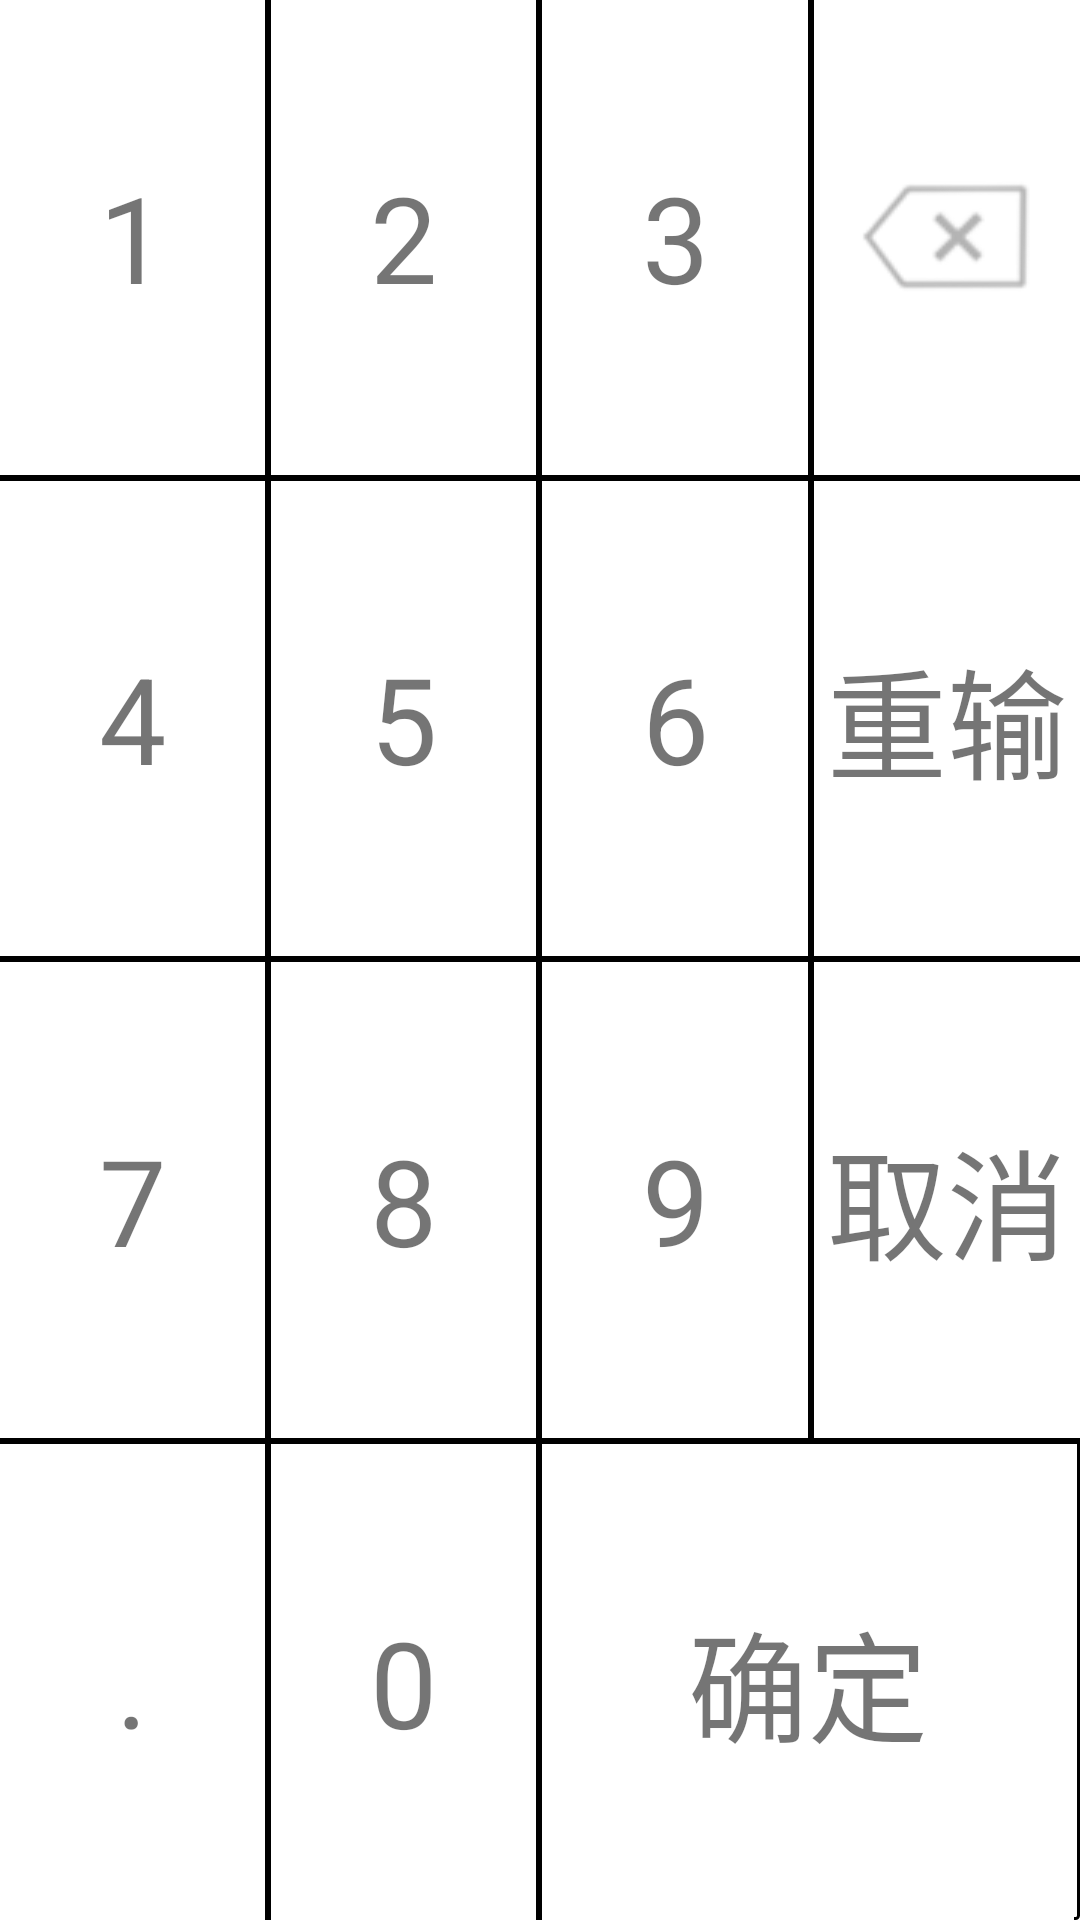

Android layout source for this screen:
<!-- AndroidManifest.xml: application theme AppTheme -->
<!-- res/layout/custom_pop_num_keyboard.xml -->
<?xml version="1.0" encoding="utf-8"?>
<LinearLayout xmlns:android="http://schemas.android.com/apk/res/android"
    android:layout_width="match_parent"
    android:layout_height="match_parent"
    android:background="@android:color/white">
    <LinearLayout
        android:layout_width="match_parent"
        android:layout_height="match_parent"
        android:background="@drawable/custom_num_pop_bg_shape"
        android:orientation="vertical">

        <LinearLayout
            android:layout_width="match_parent"
            android:layout_height="0dp"
            android:layout_weight="1"
            android:gravity="center"
            android:orientation="horizontal">

            <TextView
                android:id="@+id/tv_NumberPopup_1"
                style="@style/NumberPopup_Text"
                android:text="1"/>
            <View
                style="@style/NumPopup_divide_line_vertical"/>

            <TextView
                android:id="@+id/tv_NumberPopup_2"
                style="@style/NumberPopup_Text"
                android:text="2"/>
            <View
                style="@style/NumPopup_divide_line_vertical"/>

            <TextView
                android:id="@+id/tv_NumberPopup_3"
                style="@style/NumberPopup_Text"
                android:text="3"/>
            <View
                style="@style/NumPopup_divide_line_vertical"/>


            <ImageView
                android:id="@+id/iv_NumberPopup_Del"
                style="@style/NumberPopup_Text"
                android:src="@drawable/ic_num_popup_del"
                android:scaleType="fitXY"/>
        </LinearLayout>

        <View
            style="@style/NumPopup_divide_line_horizontal"/>
        <LinearLayout
            android:layout_width="match_parent"
            android:layout_height="0dp"
            android:layout_weight="1"
            android:gravity="center"
            android:orientation="horizontal">

            <TextView
                android:id="@+id/tv_NumberPopup_4"
                style="@style/NumberPopup_Text"
                android:text="4" />

            <View
                style="@style/NumPopup_divide_line_vertical"/>

            <TextView
                android:id="@+id/tv_NumberPopup_5"
                style="@style/NumberPopup_Text"
                android:text="5"/>

            <View
                style="@style/NumPopup_divide_line_vertical"/>

            <TextView
                android:id="@+id/tv_NumberPopup_6"
                style="@style/NumberPopup_Text"
                android:text="6"/>

            <View
                style="@style/NumPopup_divide_line_vertical"/>

            <TextView
                android:id="@+id/tv_NumberPopup_clear"
                style="@style/NumberPopup_Text"
                android:text="重输"/>
        </LinearLayout>

        <View
            style="@style/NumPopup_divide_line_horizontal"/>
        <LinearLayout
            android:layout_width="match_parent"
            android:layout_height="0dp"
            android:layout_weight="1"
            android:gravity="center"
            android:orientation="horizontal">

            <TextView
                android:id="@+id/tv_NumberPopup_7"
                style="@style/NumberPopup_Text"
                android:text="7" />

            <View
                style="@style/NumPopup_divide_line_vertical"/>

            <TextView
                android:id="@+id/tv_NumberPopup_8"
                style="@style/NumberPopup_Text"
                android:text="8" />

            <View
                style="@style/NumPopup_divide_line_vertical"/>

            <TextView
                android:id="@+id/tv_NumberPopup_9"
                style="@style/NumberPopup_Text"
                android:text="9" />

            <View
                style="@style/NumPopup_divide_line_vertical"/>

            <TextView
                android:id="@+id/tv_NumberPopup_cancel"
                style="@style/NumberPopup_Text"
                android:text="取消" />
        </LinearLayout>

        <View
            style="@style/NumPopup_divide_line_horizontal"/>
        <LinearLayout
            android:layout_width="match_parent"
            android:layout_height="0dp"
            android:layout_weight="1"
            android:gravity="center"
            android:orientation="horizontal">


            <TextView
                android:id="@+id/tv_NumberPopup_p"
                style="@style/NumberPopup_Text"
                android:text="." />

            <View
                style="@style/NumPopup_divide_line_vertical"/>
            <TextView
                android:id="@+id/tv_NumberPopup_0"
                style="@style/NumberPopup_Text"
                android:text="0" />

            <View
                style="@style/NumPopup_divide_line_vertical"/>

            <TextView
                android:id="@+id/tv_NumberPopup_ok"
                style="@style/NumberPopup_Text_OK"
                android:text="确定" />


            <View
                android:layout_width="2dp"
                android:layout_height="match_parent"/>


        </LinearLayout>

    </LinearLayout>
</LinearLayout>
<!-- resources referenced by this layout -->
<resources>
  <!-- drawable custom_num_pop_bg_shape (drawable) -->
  <?xml version="1.0" encoding="utf-8"?>
  <shape xmlns:android="http://schemas.android.com/apk/res/android"
      android:shape="rectangle">
  
      <corners android:radius="1dp"/>
      <solid android:color="@android:color/white"/>
      <stroke
          android:width="1dp"
          android:color="@android:color/black"/>
  
      <padding
          android:bottom="0dp"
          android:left="0dp"
          android:right="0dp"
          android:top="0dp"/>
  
  </shape>
  <!-- drawable ic_num_popup_del: png bitmap (mipmap-hdpi, 51938 bytes) -->
  <style name="NumPopup_divide_line_horizontal">
          <item name="android:layout_width">match_parent</item>
          <item name="android:layout_height">2dp</item>
          <item name="android:background">@android:color/black</item>
      </style>
  <style name="NumPopup_divide_line_vertical">
          <item name="android:layout_width">2dp</item>
          <item name="android:layout_height">match_parent</item>
          <item name="android:background">@android:color/black</item>
      </style>
  <style name="NumberPopup_Text">
          <item name="android:layout_width">0dp</item>
          <item name="android:layout_height">match_parent</item>
          <item name="android:layout_weight">1</item>
          <item name="android:gravity">center</item>
          <item name="android:textSize">40sp</item>
          <item name="android:background">@drawable/custom_num_popup_btn_selector</item>
      </style>
  <style name="NumberPopup_Text_OK" parent="NumberPopup_Text">
          <item name="android:layout_weight">2</item>
      </style>
  <style name="AppTheme" parent="Base.Theme.AppCompat.Light.DarkActionBar">
          
          <item name="colorPrimary">@color/colorPrimary</item>
          <item name="colorPrimaryDark">@color/colorPrimaryDark</item>
          <item name="colorAccent">@color/colorAccent</item>
          <item name="android:listDivider">@drawable/divider_bg</item>
      </style>
  <!-- drawable custom_num_popup_btn_selector (drawable) -->
  <?xml version="1.0" encoding="utf-8"?>
  <selector xmlns:android="http://schemas.android.com/apk/res/android">
  
      <item android:drawable="@android:color/darker_gray" android:state_pressed="true" />
  
      <item android:drawable="@android:color/darker_gray" android:state_enabled="false" />
  
      <item android:drawable="@android:color/white"/>
  </selector>
  <color name="colorPrimary">#0D0D0D</color>
  <color name="colorPrimaryDark">#212121</color>
  <color name="colorAccent">#FF4081</color>
  <!-- drawable divider_bg (drawable) -->
  <?xml version="1.0" encoding="utf-8"?>
  <shape xmlns:android="http://schemas.android.com/apk/res/android"
      android:shape="rectangle" >
  
      <gradient
          android:centerColor="#c0c8c0"
          android:endColor="#717177"
          android:startColor="#dedada"
          android:type="linear" />
      <size android:height="2dp"/>
  
  </shape>
</resources>
